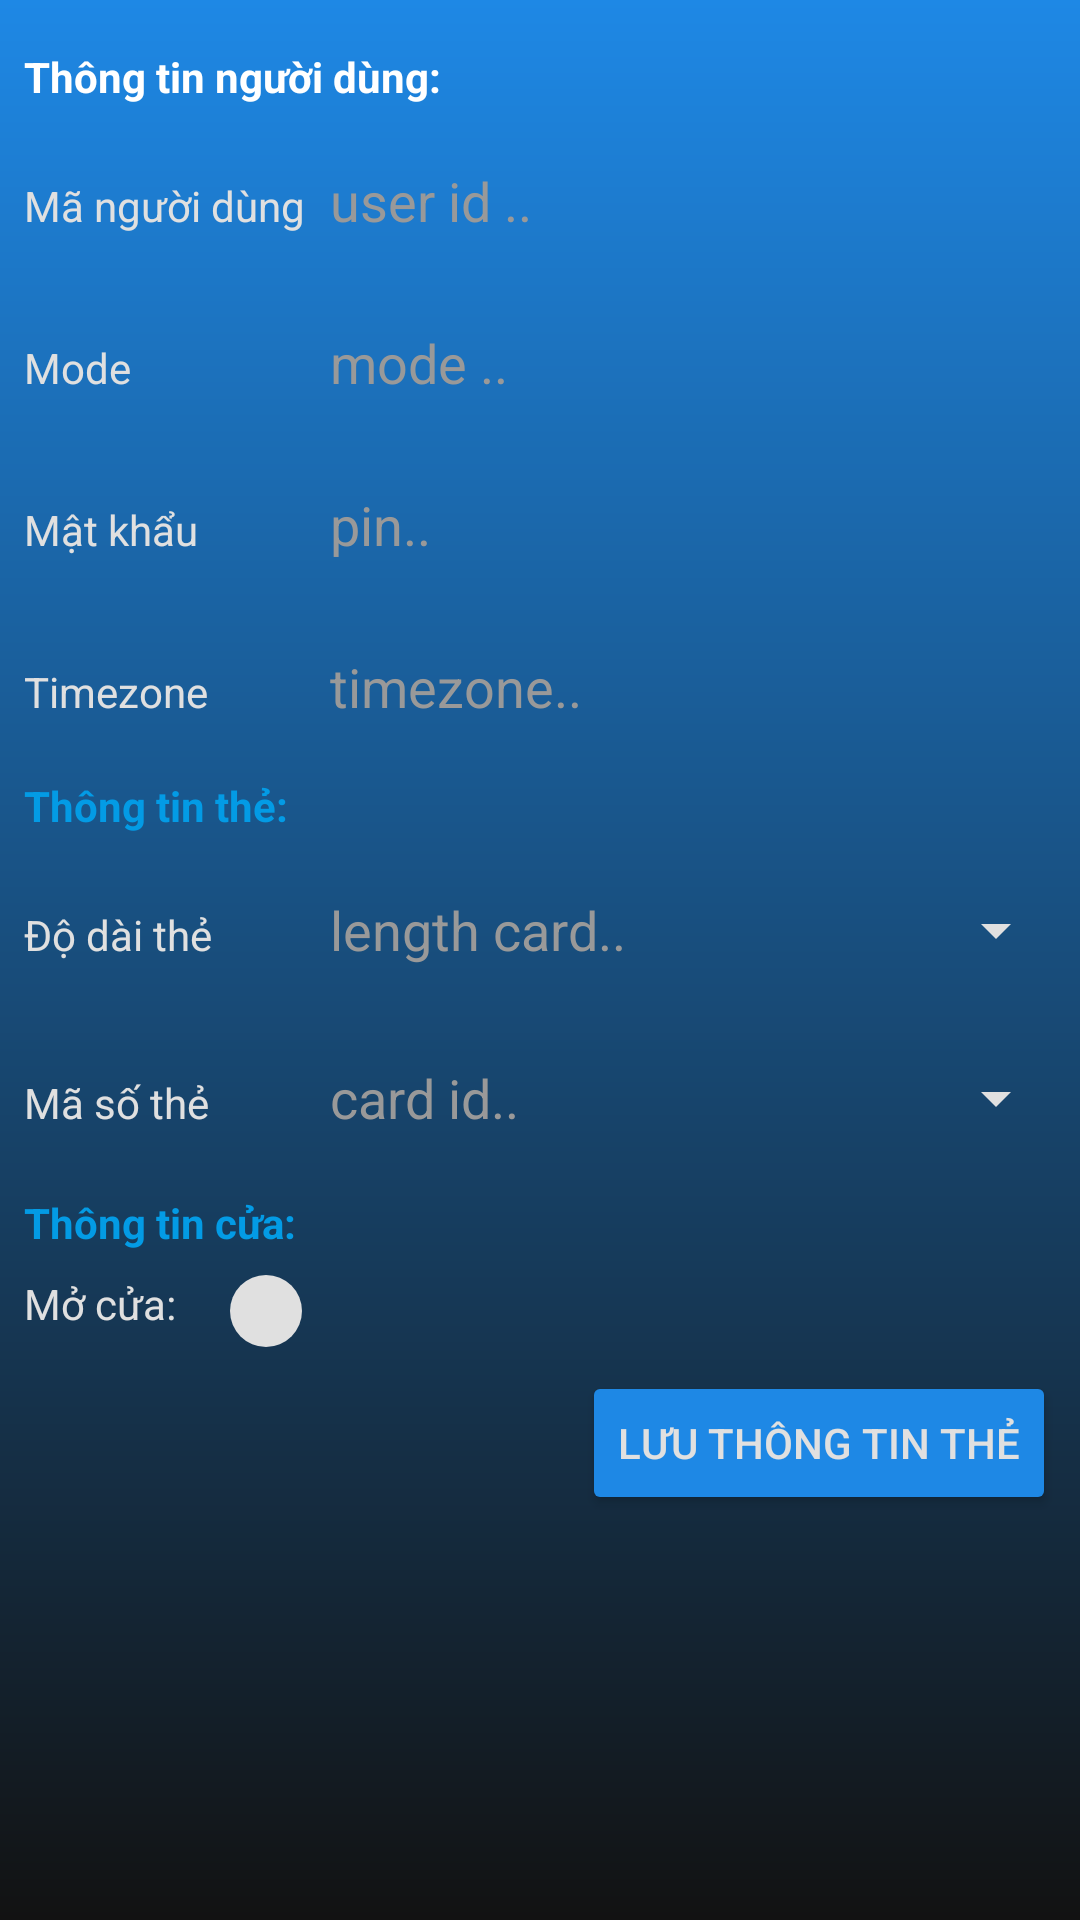

This screen was rendered from an Android layout file. Write that file and the resources it references.
<!-- AndroidManifest.xml: application theme Theme.AppTestKztek -->
<!-- res/layout/fragment_add_card.xml -->
<?xml version="1.0" encoding="utf-8"?>
<FrameLayout xmlns:android="http://schemas.android.com/apk/res/android"
    xmlns:app="http://schemas.android.com/apk/res-auto"
    xmlns:tools="http://schemas.android.com/tools"
    android:layout_width="match_parent"
    android:layout_height="match_parent"
    android:background="@drawable/gradient_drawable"
    android:padding="8dp"
    tools:context=".view.fragments.AddCardFragment">

    <androidx.core.widget.NestedScrollView
        android:layout_width="match_parent"
        android:layout_height="wrap_content"
        android:layout_marginBottom="8dp">

        <LinearLayout
            android:layout_width="match_parent"
            android:layout_height="match_parent"
            android:orientation="vertical"
            tools:ignore="UselessParent">

            <TextView
                android:textStyle="bold"
                android:layout_width="wrap_content"
                android:layout_height="wrap_content"
                android:layout_marginVertical="8dp"
                android:text="Thông tin người dùng: "
                android:textColor="#FFFFFF"
                tools:ignore="HardcodedText" />

            <LinearLayout
                android:layout_width="match_parent"
                android:layout_height="wrap_content"
                android:orientation="horizontal">

                <TextView
                    android:textColor="@color/white_off"
                    android:layout_width="0dp"
                    android:layout_height="wrap_content"
                    android:layout_weight="1"
                    android:text="Mã người dùng"
                    tools:ignore="HardcodedText" />

                <EditText
                    android:textColor="@color/white_off"
                    android:textColorHint="#999999"
                    android:hint="user id .."
                    android:padding="8dp"
                    android:id="@+id/edtUserId"
                    android:layout_width="250dp"
                    android:layout_height="48dp"
                    android:background="@drawable/custom_bg_edt"
                    android:inputType="number"
                    tools:ignore="Autofill,HardcodedText,LabelFor" />
            </LinearLayout>

            <LinearLayout
                android:layout_width="match_parent"
                android:layout_height="wrap_content"
                android:layout_marginVertical="6dp"
                android:orientation="horizontal">

                <TextView
                    android:textColor="@color/white_off"
                    android:layout_width="0dp"
                    android:layout_height="wrap_content"
                    android:layout_weight="1"
                    android:text="Mode"
                    tools:ignore="HardcodedText" />

                <EditText
                    android:textColor="@color/white_off"
                    android:textColorHint="#999999"
                    android:hint="mode .."
                    android:padding="8dp"
                    android:id="@+id/edtMode"
                    android:layout_width="250dp"
                    android:layout_height="48dp"
                    android:background="@drawable/custom_bg_edt"
                    android:inputType="number"
                    tools:ignore="Autofill,HardcodedText,LabelFor" />
            </LinearLayout>

            <LinearLayout
                android:layout_width="match_parent"
                android:layout_height="wrap_content"
                android:orientation="horizontal">

                <TextView
                    android:textColor="@color/white_off"
                    android:layout_width="0dp"
                    android:layout_height="wrap_content"
                    android:layout_weight="1"
                    android:text="Mật khẩu"
                    tools:ignore="HardcodedText" />

                <EditText
                    android:textColor="@color/white_off"
                    android:textColorHint="#999999"
                    android:hint="pin.."
                    android:padding="8dp"
                    android:id="@+id/edtPassword"
                    android:layout_width="250dp"
                    android:layout_height="48dp"
                    android:background="@drawable/custom_bg_edt"
                    android:inputType="number"
                    tools:ignore="Autofill,HardcodedText,LabelFor,TextFields" />
            </LinearLayout>

            <LinearLayout
                android:layout_width="match_parent"
                android:layout_height="wrap_content"
                android:layout_marginVertical="6dp"
                android:orientation="horizontal">

                <TextView
                    android:textColor="@color/white_off"
                    android:layout_width="0dp"
                    android:layout_height="wrap_content"
                    android:layout_weight="1"
                    android:text="Timezone"
                    tools:ignore="HardcodedText" />

                <EditText
                    android:textColor="@color/white_off"
                    android:textColorHint="#999999"
                    android:hint="timezone.."
                    android:padding="8dp"
                    android:id="@+id/edtTimezone"
                    android:layout_width="250dp"
                    android:layout_height="48dp"
                    android:background="@drawable/custom_bg_edt"
                    android:inputType="number"
                    tools:ignore="Autofill,HardcodedText,LabelFor" />
            </LinearLayout>

            <TextView
                android:textStyle="bold"
                android:layout_width="wrap_content"
                android:layout_height="wrap_content"
                android:text="Thông tin thẻ:"
                android:textColor="#039BE5"
                tools:ignore="HardcodedText" />

            <LinearLayout
                android:layout_width="match_parent"
                android:layout_height="wrap_content"
                android:layout_marginVertical="8dp"
                android:orientation="horizontal">

                <TextView
                    android:textColor="@color/white_off"
                    android:layout_width="0dp"
                    android:layout_height="wrap_content"
                    android:layout_weight="1"
                    android:text="Độ dài thẻ"
                    tools:ignore="HardcodedText" />

                <AutoCompleteTextView
                    android:textColor="@color/white_off"
                    android:textColorHint="#999999"
                    android:hint="length card.."
                    android:padding="8dp"
                    android:id="@+id/actvLenCard"
                    android:layout_width="250dp"
                    android:layout_height="48dp"
                    android:background="@drawable/custom_bg_edt"
                    android:cursorVisible="false"
                    android:drawableEnd="@drawable/ic_drop_down"
                    android:focusable="false"
                    tools:ignore="HardcodedText,LabelFor,RtlSymmetry" />
            </LinearLayout>

            <LinearLayout
                android:layout_width="match_parent"
                android:layout_height="wrap_content"
                android:orientation="horizontal">

                <TextView
                    android:textColor="@color/white_off"
                    android:layout_width="0dp"
                    android:layout_height="wrap_content"
                    android:layout_weight="1"
                    android:text="Mã số thẻ"
                    tools:ignore="HardcodedText" />

                <AutoCompleteTextView
                    android:textColor="@color/white_off"
                    android:textColorHint="#999999"
                    android:hint="card id.."
                    android:padding="8dp"
                    android:id="@+id/actvCardId"
                    android:layout_width="250dp"
                    android:layout_height="48dp"
                    android:background="@drawable/custom_bg_edt"
                    android:cursorVisible="false"
                    android:drawableEnd="@drawable/ic_drop_down"
                    android:focusable="false"
                    tools:ignore="HardcodedText,LabelFor,RtlSymmetry" />
            </LinearLayout>

            <TextView
                android:textStyle="bold"
                android:layout_width="wrap_content"
                android:layout_height="wrap_content"
                android:layout_marginTop="8dp"
                android:text="Thông tin cửa:"
                android:textColor="#039BE5"
                tools:ignore="HardcodedText" />

            <LinearLayout
                android:layout_marginVertical="8dp"
                android:layout_width="match_parent"
                android:layout_height="wrap_content"
                android:orientation="horizontal"
                tools:ignore="UseCompoundDrawables">

                <TextView
                    android:textColor="@color/white_off"
                    android:layout_width="wrap_content"
                    android:layout_height="wrap_content"
                    android:text="Mở cửa:"
                    tools:ignore="HardcodedText" />

                <ImageView

                    android:padding="6dp"
                    android:background="@drawable/custom_icon_bg"
                    android:id="@+id/ivDropDown"
                    android:layout_marginStart="18dp"
                    android:layout_gravity="center"
                    android:src="@drawable/ic_drop"
                    android:layout_width="24dp"
                    android:layout_height="24dp"
                    tools:ignore="ContentDescription" />
            </LinearLayout>


            <androidx.recyclerview.widget.RecyclerView
                android:visibility="gone"
                android:id="@+id/recyclerViewDoor"
                android:layout_width="match_parent"
                android:layout_height="wrap_content"
                app:layoutManager="androidx.recyclerview.widget.GridLayoutManager"
                app:spanCount="4"
                tools:itemCount="4"
                tools:listitem="@layout/item_checkbox_door" />

            <Button
                android:id="@+id/btnSaveCardUser"
                android:layout_width="wrap_content"
                android:layout_height="wrap_content"
                android:layout_gravity="end"
                android:backgroundTint="#1E88E5"
                android:text="Lưu thông tin thẻ"
                android:textColor="@color/white_off"
                tools:ignore="HardcodedText" />

        </LinearLayout>
    </androidx.core.widget.NestedScrollView>
</FrameLayout>
<!-- res/layout/item_checkbox_door.xml (included above) -->
<?xml version="1.0" encoding="utf-8"?>
<LinearLayout xmlns:android="http://schemas.android.com/apk/res/android"
    xmlns:tools="http://schemas.android.com/tools"
    android:layout_width="wrap_content"
    android:layout_height="wrap_content"
    android:orientation="vertical"
    android:padding="8dp">
    <CheckBox
        android:id="@+id/checkboxDoor"
        android:layout_width="wrap_content"
        android:layout_height="wrap_content"/>
    <TextView
        android:textColor="@color/white_off"
        android:id="@+id/tvDoor"
        android:layout_gravity="center"
        android:text="1"
        android:layout_width="wrap_content"
        android:layout_height="wrap_content"
        tools:ignore="HardcodedText" />
</LinearLayout>
<!-- resources referenced by this layout -->
<resources>
  <color name="white_off">#E0E0E0</color>
  <!-- drawable custom_icon_bg (drawable) -->
  <?xml version="1.0" encoding="utf-8"?>
  <shape xmlns:android="http://schemas.android.com/apk/res/android">
      <solid android:color="@color/white_off"/>
      <corners android:radius="1000dp"/>
  </shape>
  <!-- drawable gradient_drawable (drawable) -->
  <?xml version="1.0" encoding="utf-8"?>
  <shape xmlns:android="http://schemas.android.com/apk/res/android">
      <gradient android:angle="90"
          android:endColor="#1E88E5"
          android:startColor="#121212"/>
  </shape>
  <!-- drawable ic_drop_down (drawable) -->
  <vector xmlns:android="http://schemas.android.com/apk/res/android" android:height="24dp" android:tint="#E0E0E0" android:viewportHeight="24" android:viewportWidth="24" android:width="24dp">
        
      <path android:fillColor="@android:color/white" android:pathData="M7,10l5,5 5,-5z"/>
      
  </vector>
  <style name="Theme.AppTestKztek" parent="Base.Theme.AppTestKztek" />
  <style name="Base.Theme.AppTestKztek" parent="Theme.Material3.DayNight.NoActionBar">
          
          
      </style>
</resources>
